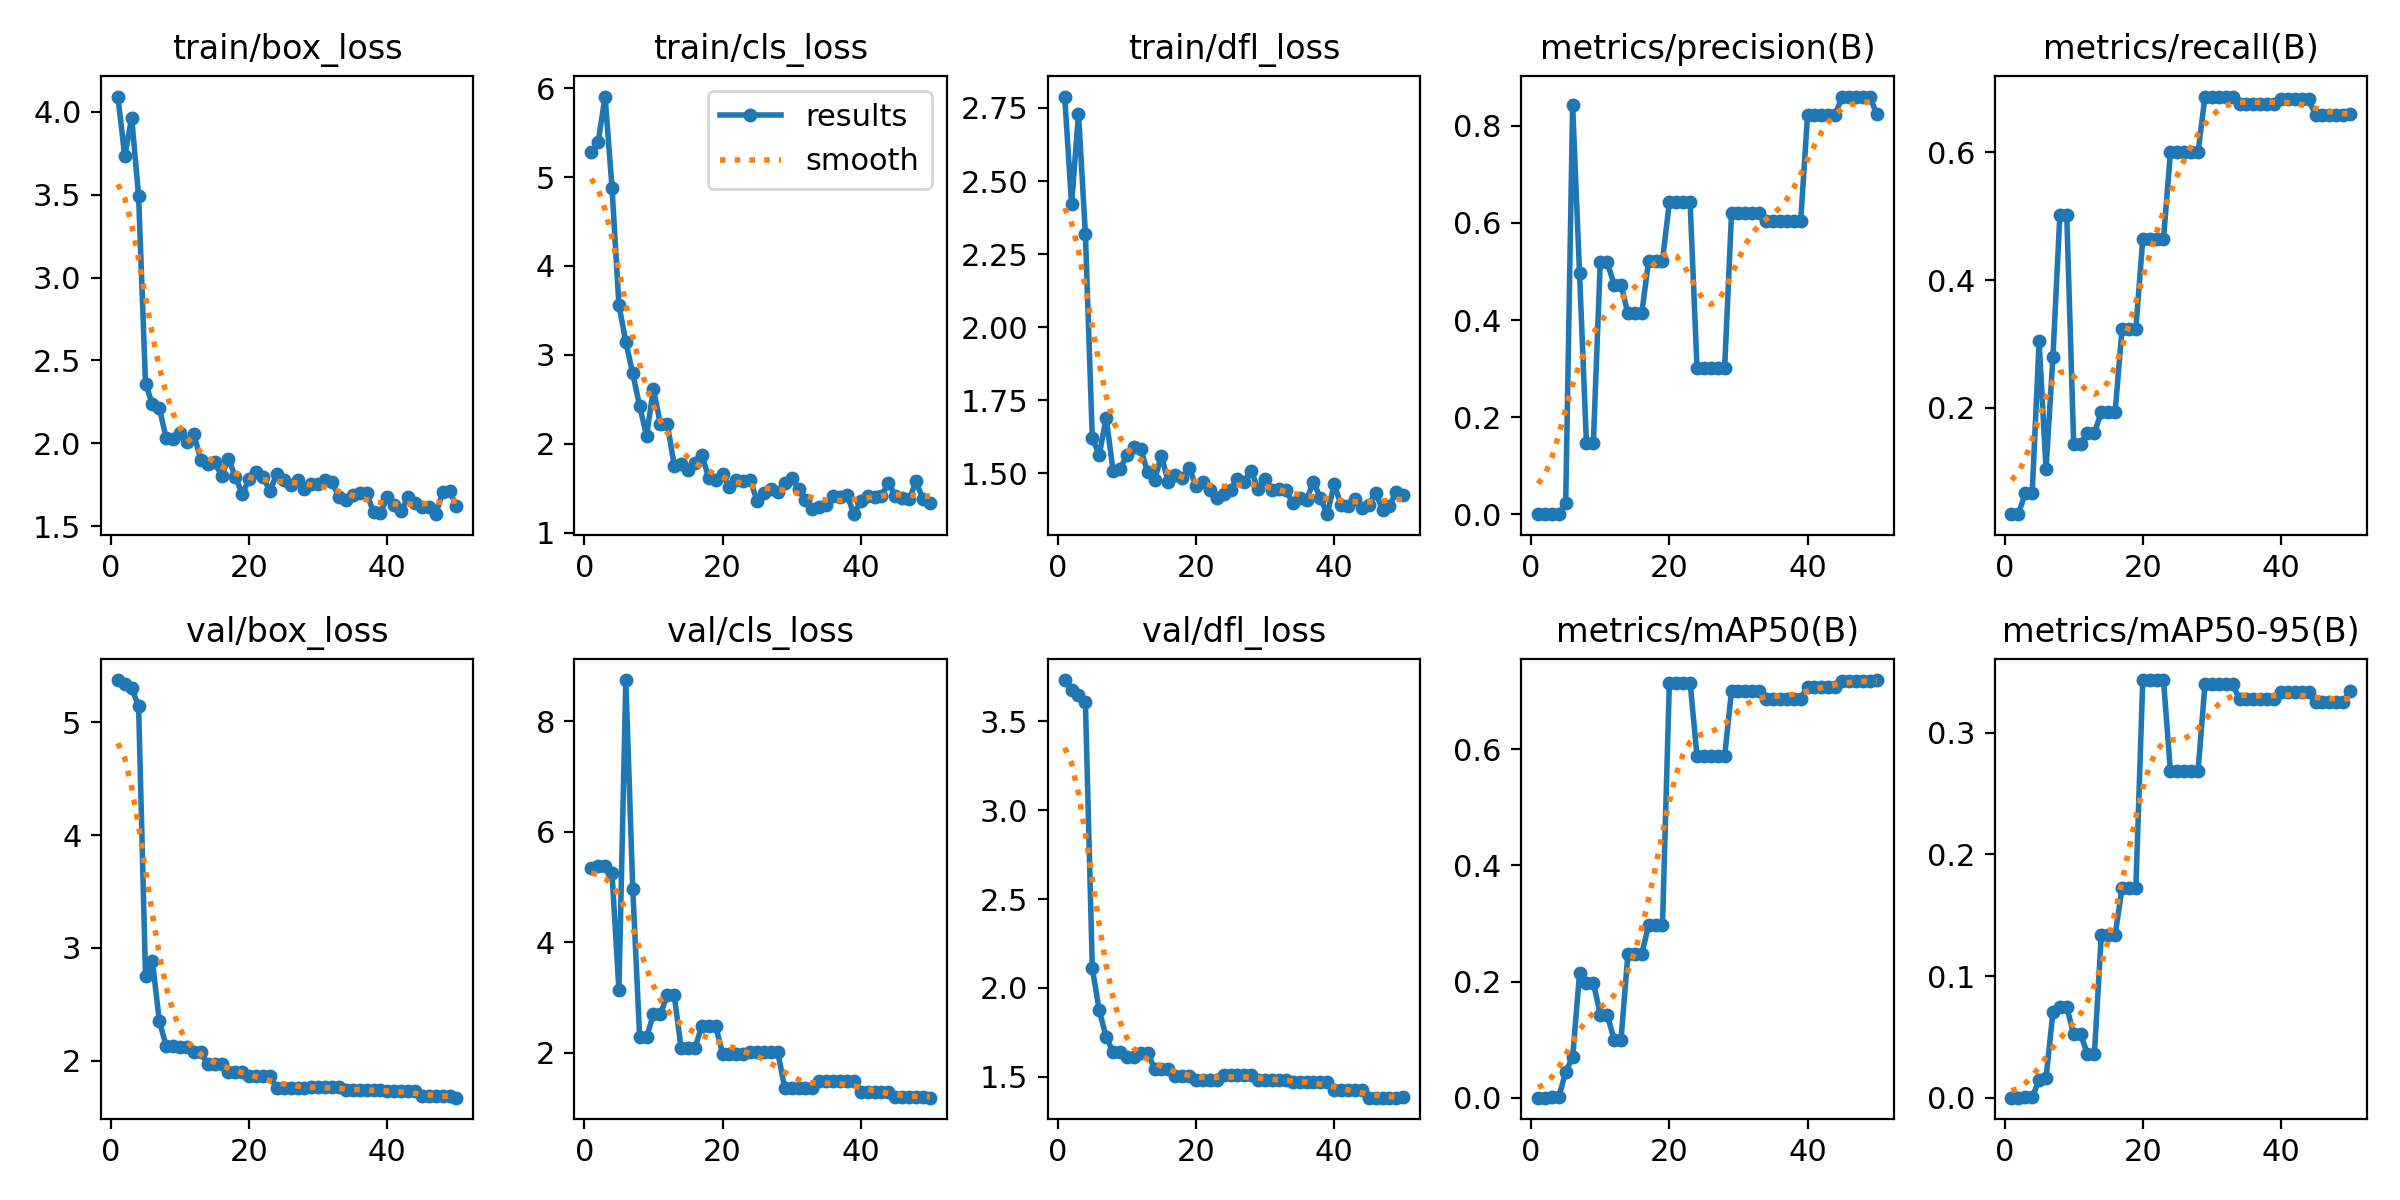

The file beside this chart, header and first rows:
epoch, time, train/box_loss, train/cls_loss, train/dfl_loss, metrics/precision(B), metrics/recall(B), metrics/mAP50(B), metrics/mAP50-95(B), val/box_loss, val/cls_loss, val/dfl_loss, lr/pg0, lr/pg1, lr/pg2
1, 8.296, 4.091, 5.277, 2.789, 0.0006, 0.03333, 0.00042, 8e-05, 5.375, 5.345, 3.733, 1.334e-05, 1.334e-05, 1.334e-05
2, 10.64, 3.731, 5.396, 2.421, 0.00063, 0.03333, 0.00063, 0.00019, 5.342, 5.373, 3.676, 3.26897e-05, 3.26897e-05, 3.26897e-05
3, 12.88, 3.964, 5.905, 2.731, 0.0013, 0.06667, 0.00139, 0.00037, 5.304, 5.384, 3.651, 5.12469e-05, 5.12469e-05, 5.12469e-05
4, 15.24, 3.491, 4.881, 2.318, 0.00121, 0.06667, 0.00109, 0.00031, 5.141, 5.252, 3.608, 6.90118e-05, 6.90118e-05, 6.90118e-05
5, 17.62, 2.36, 3.563, 1.621, 0.02449, 0.304, 0.04538, 0.01479, 2.748, 3.132, 2.11, 8.59843e-05, 8.59843e-05, 8.59843e-05
6, 20.11, 2.235, 3.145, 1.563, 0.8423, 0.104, 0.06984, 0.01625, 2.884, 8.75, 1.874, 0.0001022, 0.0001022, 0.0001022
7, 22.53, 2.212, 2.791, 1.691, 0.4966, 0.28, 0.2143, 0.07031, 2.348, 4.972, 1.723, 0.0001176, 0.0001176, 0.0001176
8, 24.92, 2.03, 2.424, 1.509, 0.1464, 0.5013, 0.1983, 0.07477, 2.128, 2.281, 1.64, 0.0001321, 0.0001321, 0.0001321
9, 27.33, 2.026, 2.093, 1.515, 0.1464, 0.5013, 0.1983, 0.07477, 2.128, 2.281, 1.64, 0.0001459, 0.0001459, 0.0001459
10, 29.71, 2.06, 2.616, 1.562, 0.5196, 0.144, 0.1433, 0.05218, 2.124, 2.691, 1.61, 0.000159, 0.000159, 0.000159
11, 32.08, 2.006, 2.222, 1.59, 0.5196, 0.144, 0.1433, 0.05218, 2.124, 2.691, 1.61, 0.0001712, 0.0001712, 0.0001712
12, 34.46, 2.056, 2.227, 1.582, 0.473, 0.16, 0.1001, 0.03598, 2.079, 3.045, 1.635, 0.0001826, 0.0001826, 0.0001826
13, 36.85, 1.898, 1.756, 1.506, 0.473, 0.16, 0.1001, 0.03598, 2.079, 3.045, 1.635, 0.0001932, 0.0001932, 0.0001932
14, 39.27, 1.873, 1.768, 1.478, 0.4138, 0.1936, 0.2475, 0.1337, 1.967, 2.082, 1.546, 0.0002031, 0.0002031, 0.0002031
15, 41.63, 1.886, 1.7, 1.561, 0.4138, 0.1936, 0.2475, 0.1337, 1.967, 2.082, 1.546, 0.0002121, 0.0002121, 0.0002121
16, 44.04, 1.806, 1.783, 1.469, 0.4138, 0.1936, 0.2475, 0.1337, 1.967, 2.082, 1.546, 0.0002204, 0.0002204, 0.0002204
17, 46.52, 1.907, 1.876, 1.495, 0.5216, 0.3236, 0.297, 0.1723, 1.896, 2.484, 1.507, 0.0002278, 0.0002278, 0.0002278
18, 48.98, 1.799, 1.617, 1.484, 0.5216, 0.3236, 0.297, 0.1723, 1.896, 2.484, 1.507, 0.0002345, 0.0002345, 0.0002345
19, 51.37, 1.692, 1.592, 1.52, 0.5216, 0.3236, 0.297, 0.1723, 1.896, 2.484, 1.507, 0.0002404, 0.0002404, 0.0002404
20, 53.79, 1.787, 1.657, 1.459, 0.6427, 0.4647, 0.7144, 0.3433, 1.861, 1.979, 1.479, 0.0002455, 0.0002455, 0.0002455
21, 56.13, 1.826, 1.512, 1.471, 0.6427, 0.4647, 0.7144, 0.3433, 1.861, 1.979, 1.479, 0.0002498, 0.0002498, 0.0002498
22, 58.59, 1.796, 1.593, 1.444, 0.6427, 0.4647, 0.7144, 0.3433, 1.861, 1.979, 1.479, 0.0002533, 0.0002533, 0.0002533
23, 61.03, 1.713, 1.582, 1.418, 0.6427, 0.4647, 0.7144, 0.3433, 1.861, 1.979, 1.479, 0.000256, 0.000256, 0.000256
24, 63.51, 1.814, 1.596, 1.43, 0.3013, 0.6, 0.588, 0.2684, 1.758, 2.001, 1.512, 0.0002579, 0.0002579, 0.0002579
25, 65.83, 1.779, 1.356, 1.444, 0.3013, 0.6, 0.588, 0.2684, 1.758, 2.001, 1.512, 0.000259, 0.000259, 0.000259
26, 68.19, 1.746, 1.448, 1.481, 0.3013, 0.6, 0.588, 0.2684, 1.758, 2.001, 1.512, 0.0002594, 0.0002594, 0.0002594
27, 70.56, 1.776, 1.497, 1.472, 0.3013, 0.6, 0.588, 0.2684, 1.758, 2.001, 1.512, 0.0002589, 0.0002589, 0.0002589
28, 72.91, 1.726, 1.464, 1.509, 0.3013, 0.6, 0.588, 0.2684, 1.758, 2.001, 1.512, 0.0002577, 0.0002577, 0.0002577
29, 75.27, 1.756, 1.559, 1.446, 0.6204, 0.6875, 0.7005, 0.3398, 1.767, 1.353, 1.482, 0.0002556, 0.0002556, 0.0002556
30, 77.62, 1.756, 1.613, 1.479, 0.6204, 0.6875, 0.7005, 0.3398, 1.767, 1.353, 1.482, 0.0002528, 0.0002528, 0.0002528
31, 80, 1.777, 1.495, 1.444, 0.6204, 0.6875, 0.7005, 0.3398, 1.767, 1.353, 1.482, 0.0002491, 0.0002491, 0.0002491
32, 82.33, 1.765, 1.37, 1.446, 0.6204, 0.6875, 0.7005, 0.3398, 1.767, 1.353, 1.482, 0.0002447, 0.0002447, 0.0002447
33, 84.76, 1.675, 1.272, 1.442, 0.6204, 0.6875, 0.7005, 0.3398, 1.767, 1.353, 1.482, 0.0002395, 0.0002395, 0.0002395
34, 87.16, 1.658, 1.288, 1.399, 0.6029, 0.676, 0.6869, 0.3279, 1.738, 1.49, 1.473, 0.0002312, 0.0002312, 0.0002312
35, 89.51, 1.688, 1.316, 1.416, 0.6029, 0.676, 0.6869, 0.3279, 1.738, 1.49, 1.473, 0.000218, 0.000218, 0.000218
36, 91.91, 1.7, 1.41, 1.41, 0.6029, 0.676, 0.6869, 0.3279, 1.738, 1.49, 1.473, 0.0002048, 0.0002048, 0.0002048
37, 94.28, 1.698, 1.408, 1.472, 0.6029, 0.676, 0.6869, 0.3279, 1.738, 1.49, 1.473, 0.0001916, 0.0001916, 0.0001916
38, 96.66, 1.585, 1.429, 1.417, 0.6029, 0.676, 0.6869, 0.3279, 1.738, 1.49, 1.473, 0.0001784, 0.0001784, 0.0001784
39, 99.03, 1.58, 1.209, 1.361, 0.6029, 0.676, 0.6869, 0.3279, 1.738, 1.49, 1.473, 0.0001651, 0.0001651, 0.0001651
40, 101.5, 1.676, 1.357, 1.463, 0.8227, 0.683, 0.7076, 0.3338, 1.73, 1.283, 1.424, 0.0001519, 0.0001519, 0.0001519
41, 104.5, 1.627, 1.416, 1.392, 0.8227, 0.683, 0.7076, 0.3338, 1.73, 1.283, 1.424, 0.0001387, 0.0001387, 0.0001387
42, 106.9, 1.591, 1.401, 1.389, 0.8227, 0.683, 0.7076, 0.3338, 1.73, 1.283, 1.424, 0.0001255, 0.0001255, 0.0001255
43, 109.2, 1.678, 1.414, 1.413, 0.8227, 0.683, 0.7076, 0.3338, 1.73, 1.283, 1.424, 0.0001123, 0.0001123, 0.0001123
44, 111.5, 1.64, 1.556, 1.381, 0.8227, 0.683, 0.7076, 0.3338, 1.73, 1.283, 1.424, 9.91162e-05, 9.91162e-05, 9.91162e-05
45, 113.9, 1.616, 1.419, 1.392, 0.8598, 0.6587, 0.7179, 0.3252, 1.682, 1.198, 1.382, 8.59096e-05, 8.59096e-05, 8.59096e-05
46, 116.2, 1.619, 1.395, 1.433, 0.8598, 0.6587, 0.7179, 0.3252, 1.682, 1.198, 1.382, 7.2703e-05, 7.2703e-05, 7.2703e-05
47, 118.5, 1.572, 1.374, 1.376, 0.8598, 0.6587, 0.7179, 0.3252, 1.682, 1.198, 1.382, 5.94964e-05, 5.94964e-05, 5.94964e-05
48, 120.9, 1.704, 1.577, 1.39, 0.8598, 0.6587, 0.7179, 0.3252, 1.682, 1.198, 1.382, 4.62898e-05, 4.62898e-05, 4.62898e-05
49, 123.2, 1.712, 1.374, 1.436, 0.8598, 0.6587, 0.7179, 0.3252, 1.682, 1.198, 1.382, 3.30832e-05, 3.30832e-05, 3.30832e-05
50, 125.6, 1.622, 1.332, 1.425, 0.8239, 0.6607, 0.7188, 0.3344, 1.671, 1.182, 1.383, 1.98766e-05, 1.98766e-05, 1.98766e-05
